The GitHub repository mcwhorpj/boardTrainingData contains a labelled image folder "boardTrainingData" with 6 categories: Arduino Nano, Arduino Uno, Jetson Nano, Jetson Xavier NX, Raspberry Pi Three, Raspberry Pi Zero. Examples follow, each with its label.

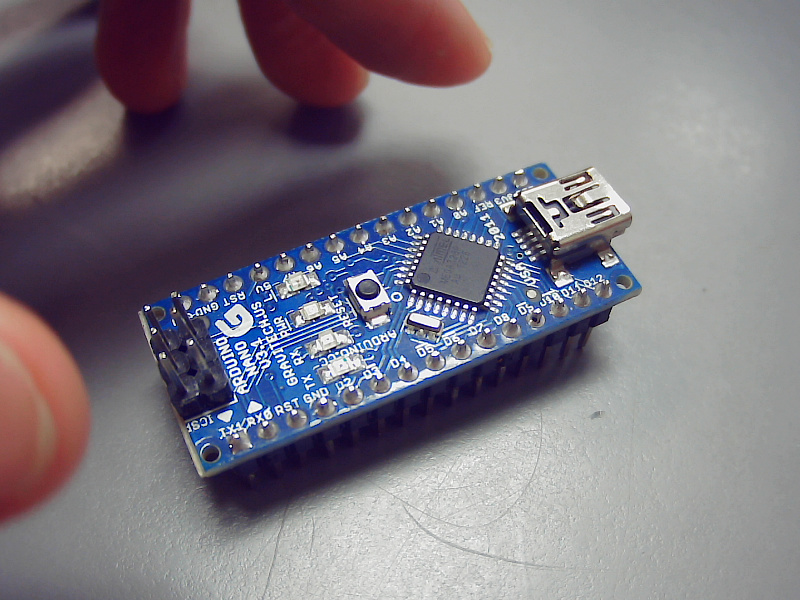
Label: Arduino Nano

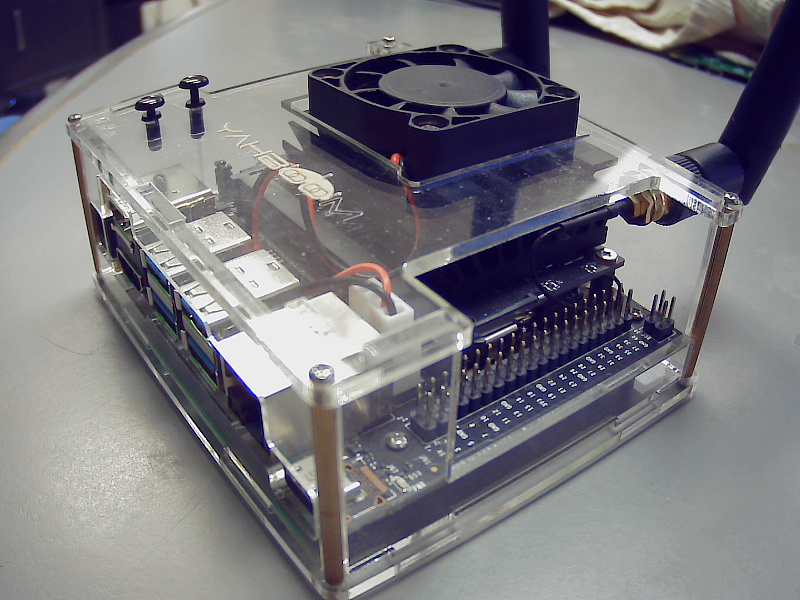
Label: Jetson Nano

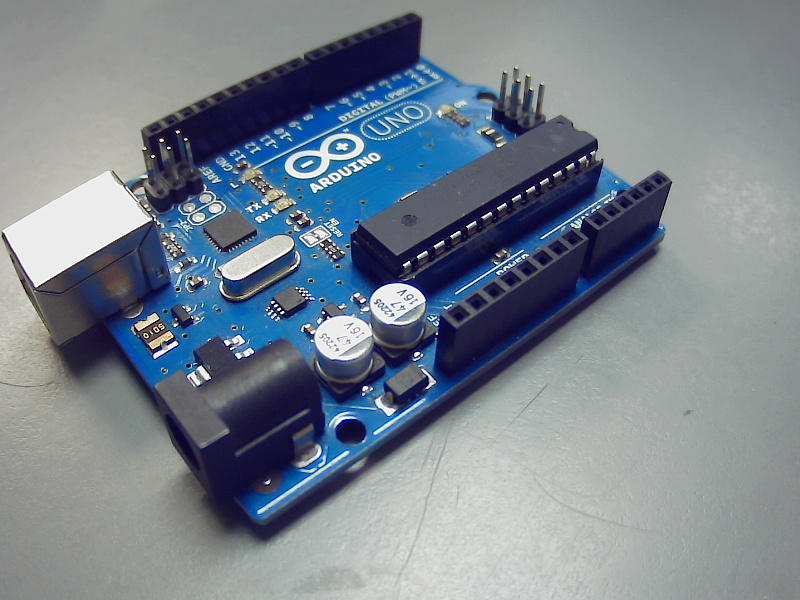
Label: Arduino Uno

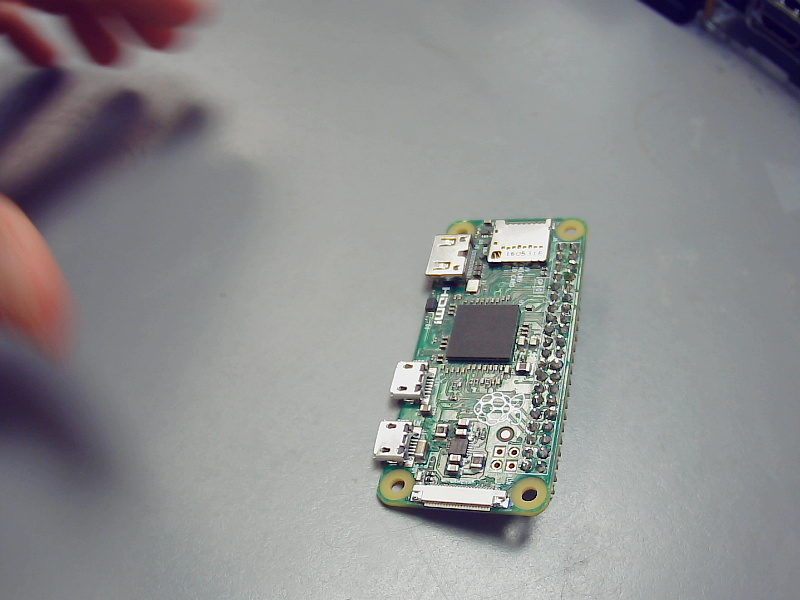
Label: Raspberry Pi Zero

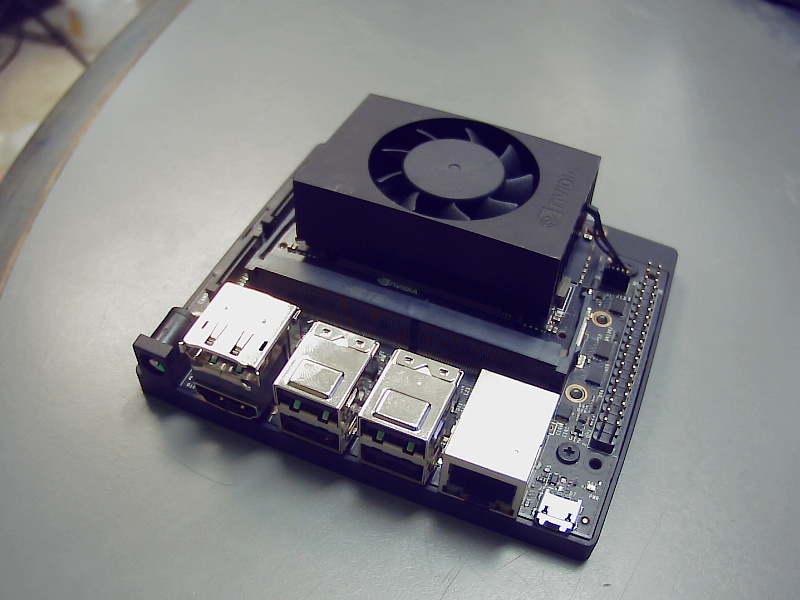
Label: Jetson Xavier NX

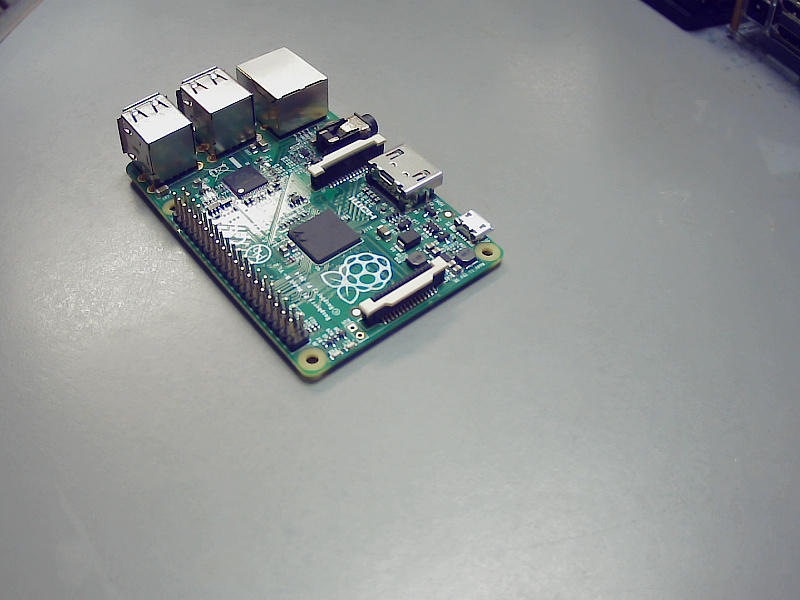
Label: Raspberry Pi Three
